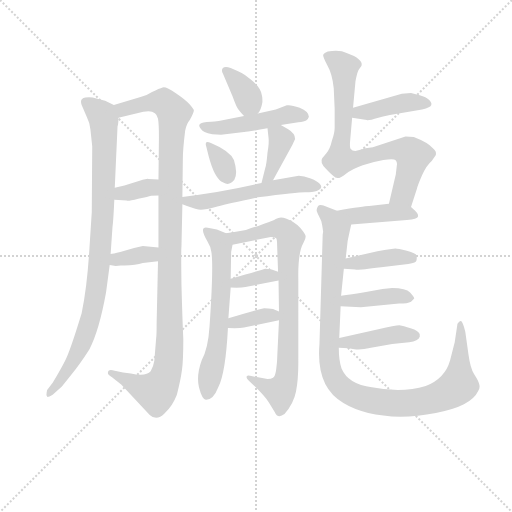
t = 0.00 s
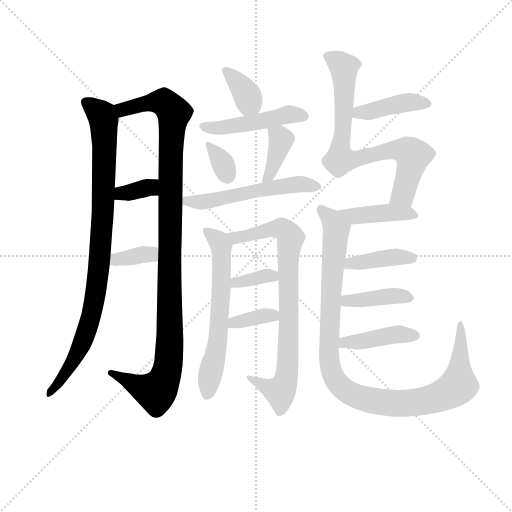
t = 2.77 s
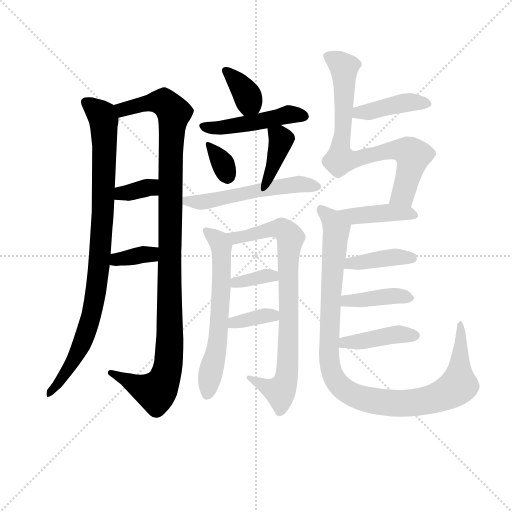
t = 5.54 s
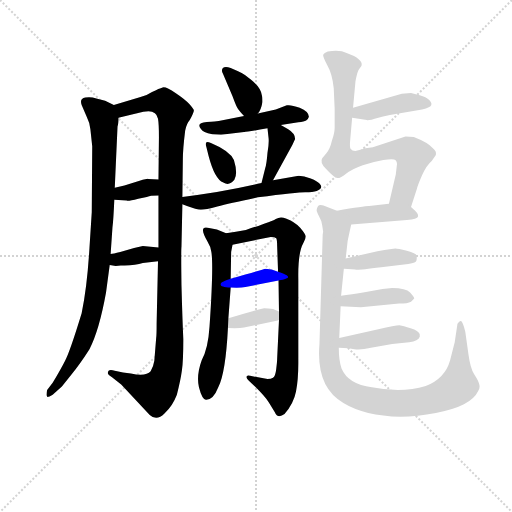
t = 8.31 s
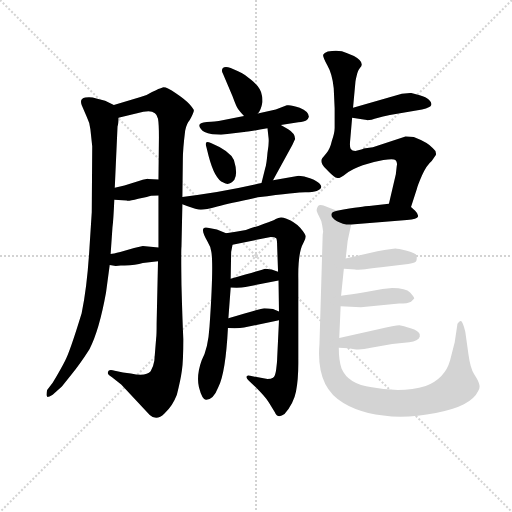
t = 11.08 s
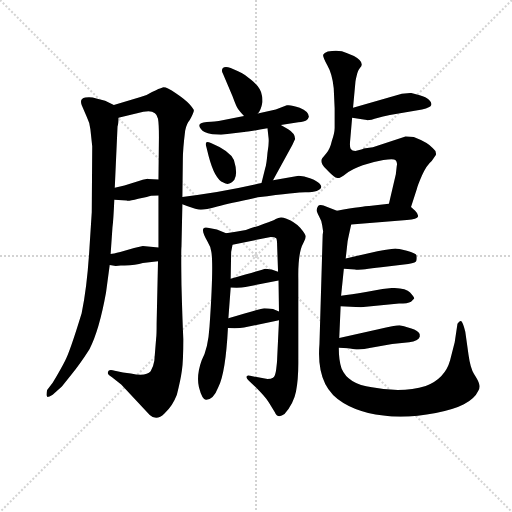
t = 13.85 s

The animated SVG that drew these frames (rendered in a browser with its animation timeline set to each time). Animation: 20 CSS @keyframes rules; one cycle of 13.85 s.

<svg version="1.1" viewBox="0 0 1024 1024" xmlns="http://www.w3.org/2000/svg">
  <g stroke="lightgray" stroke-dasharray="1,1" stroke-width="1" transform="scale(4, 4)">
    <line x1="0" y1="0" x2="256" y2="256"></line>
    <line x1="256" y1="0" x2="0" y2="256"></line>
    <line x1="128" y1="0" x2="128" y2="256"></line>
    <line x1="0" y1="128" x2="256" y2="128"></line>
  </g>
<g transform="scale(0.92, -0.92) translate(60, -900)">
   <style type="text/css">
    @keyframes keyframes0 {
      from {
       stroke: blue;
       stroke-dashoffset: 934;
       stroke-width: 128;
       }
       75% {
       animation-timing-function: step-end;
       stroke: blue;
       stroke-dashoffset: 0;
       stroke-width: 128;
       }
       to {
       stroke: black;
       stroke-width: 1024;
       }
       }
       #make-me-a-hanzi-animation-0 {
         animation: keyframes0 1.010091s both;
         animation-delay: 0.000000s;
         animation-timing-function: linear;
       }
    @keyframes keyframes1 {
      from {
       stroke: blue;
       stroke-dashoffset: 1107;
       stroke-width: 128;
       }
       78% {
       animation-timing-function: step-end;
       stroke: blue;
       stroke-dashoffset: 0;
       stroke-width: 128;
       }
       to {
       stroke: black;
       stroke-width: 1024;
       }
       }
       #make-me-a-hanzi-animation-1 {
         animation: keyframes1 1.150879s both;
         animation-delay: 1.010091s;
         animation-timing-function: linear;
       }
    @keyframes keyframes2 {
      from {
       stroke: blue;
       stroke-dashoffset: 348;
       stroke-width: 128;
       }
       53% {
       animation-timing-function: step-end;
       stroke: blue;
       stroke-dashoffset: 0;
       stroke-width: 128;
       }
       to {
       stroke: black;
       stroke-width: 1024;
       }
       }
       #make-me-a-hanzi-animation-2 {
         animation: keyframes2 0.533203s both;
         animation-delay: 2.160970s;
         animation-timing-function: linear;
       }
    @keyframes keyframes3 {
      from {
       stroke: blue;
       stroke-dashoffset: 355;
       stroke-width: 128;
       }
       54% {
       animation-timing-function: step-end;
       stroke: blue;
       stroke-dashoffset: 0;
       stroke-width: 128;
       }
       to {
       stroke: black;
       stroke-width: 1024;
       }
       }
       #make-me-a-hanzi-animation-3 {
         animation: keyframes3 0.538900s both;
         animation-delay: 2.694173s;
         animation-timing-function: linear;
       }
    @keyframes keyframes4 {
      from {
       stroke: blue;
       stroke-dashoffset: 360;
       stroke-width: 128;
       }
       54% {
       animation-timing-function: step-end;
       stroke: blue;
       stroke-dashoffset: 0;
       stroke-width: 128;
       }
       to {
       stroke: black;
       stroke-width: 1024;
       }
       }
       #make-me-a-hanzi-animation-4 {
         animation: keyframes4 0.542969s both;
         animation-delay: 3.233073s;
         animation-timing-function: linear;
       }
    @keyframes keyframes5 {
      from {
       stroke: blue;
       stroke-dashoffset: 477;
       stroke-width: 128;
       }
       61% {
       animation-timing-function: step-end;
       stroke: blue;
       stroke-dashoffset: 0;
       stroke-width: 128;
       }
       to {
       stroke: black;
       stroke-width: 1024;
       }
       }
       #make-me-a-hanzi-animation-5 {
         animation: keyframes5 0.638184s both;
         animation-delay: 3.776042s;
         animation-timing-function: linear;
       }
    @keyframes keyframes6 {
      from {
       stroke: blue;
       stroke-dashoffset: 328;
       stroke-width: 128;
       }
       52% {
       animation-timing-function: step-end;
       stroke: blue;
       stroke-dashoffset: 0;
       stroke-width: 128;
       }
       to {
       stroke: black;
       stroke-width: 1024;
       }
       }
       #make-me-a-hanzi-animation-6 {
         animation: keyframes6 0.516927s both;
         animation-delay: 4.414225s;
         animation-timing-function: linear;
       }
    @keyframes keyframes7 {
      from {
       stroke: blue;
       stroke-dashoffset: 384;
       stroke-width: 128;
       }
       56% {
       animation-timing-function: step-end;
       stroke: blue;
       stroke-dashoffset: 0;
       stroke-width: 128;
       }
       to {
       stroke: black;
       stroke-width: 1024;
       }
       }
       #make-me-a-hanzi-animation-7 {
         animation: keyframes7 0.562500s both;
         animation-delay: 4.931152s;
         animation-timing-function: linear;
       }
    @keyframes keyframes8 {
      from {
       stroke: blue;
       stroke-dashoffset: 548;
       stroke-width: 128;
       }
       64% {
       animation-timing-function: step-end;
       stroke: blue;
       stroke-dashoffset: 0;
       stroke-width: 128;
       }
       to {
       stroke: black;
       stroke-width: 1024;
       }
       }
       #make-me-a-hanzi-animation-8 {
         animation: keyframes8 0.695964s both;
         animation-delay: 5.493652s;
         animation-timing-function: linear;
       }
    @keyframes keyframes9 {
      from {
       stroke: blue;
       stroke-dashoffset: 620;
       stroke-width: 128;
       }
       67% {
       animation-timing-function: step-end;
       stroke: blue;
       stroke-dashoffset: 0;
       stroke-width: 128;
       }
       to {
       stroke: black;
       stroke-width: 1024;
       }
       }
       #make-me-a-hanzi-animation-9 {
         animation: keyframes9 0.754557s both;
         animation-delay: 6.189616s;
         animation-timing-function: linear;
       }
    @keyframes keyframes10 {
      from {
       stroke: blue;
       stroke-dashoffset: 810;
       stroke-width: 128;
       }
       73% {
       animation-timing-function: step-end;
       stroke: blue;
       stroke-dashoffset: 0;
       stroke-width: 128;
       }
       to {
       stroke: black;
       stroke-width: 1024;
       }
       }
       #make-me-a-hanzi-animation-10 {
         animation: keyframes10 0.909180s both;
         animation-delay: 6.944173s;
         animation-timing-function: linear;
       }
    @keyframes keyframes11 {
      from {
       stroke: blue;
       stroke-dashoffset: 354;
       stroke-width: 128;
       }
       54% {
       animation-timing-function: step-end;
       stroke: blue;
       stroke-dashoffset: 0;
       stroke-width: 128;
       }
       to {
       stroke: black;
       stroke-width: 1024;
       }
       }
       #make-me-a-hanzi-animation-11 {
         animation: keyframes11 0.538086s both;
         animation-delay: 7.853353s;
         animation-timing-function: linear;
       }
    @keyframes keyframes12 {
      from {
       stroke: blue;
       stroke-dashoffset: 357;
       stroke-width: 128;
       }
       54% {
       animation-timing-function: step-end;
       stroke: blue;
       stroke-dashoffset: 0;
       stroke-width: 128;
       }
       to {
       stroke: black;
       stroke-width: 1024;
       }
       }
       #make-me-a-hanzi-animation-12 {
         animation: keyframes12 0.540527s both;
         animation-delay: 8.391439s;
         animation-timing-function: linear;
       }
    @keyframes keyframes13 {
      from {
       stroke: blue;
       stroke-dashoffset: 418;
       stroke-width: 128;
       }
       58% {
       animation-timing-function: step-end;
       stroke: blue;
       stroke-dashoffset: 0;
       stroke-width: 128;
       }
       to {
       stroke: black;
       stroke-width: 1024;
       }
       }
       #make-me-a-hanzi-animation-13 {
         animation: keyframes13 0.590169s both;
         animation-delay: 8.931966s;
         animation-timing-function: linear;
       }
    @keyframes keyframes14 {
      from {
       stroke: blue;
       stroke-dashoffset: 778;
       stroke-width: 128;
       }
       72% {
       animation-timing-function: step-end;
       stroke: blue;
       stroke-dashoffset: 0;
       stroke-width: 128;
       }
       to {
       stroke: black;
       stroke-width: 1024;
       }
       }
       #make-me-a-hanzi-animation-14 {
         animation: keyframes14 0.883138s both;
         animation-delay: 9.522135s;
         animation-timing-function: linear;
       }
    @keyframes keyframes15 {
      from {
       stroke: blue;
       stroke-dashoffset: 403;
       stroke-width: 128;
       }
       57% {
       animation-timing-function: step-end;
       stroke: blue;
       stroke-dashoffset: 0;
       stroke-width: 128;
       }
       to {
       stroke: black;
       stroke-width: 1024;
       }
       }
       #make-me-a-hanzi-animation-15 {
         animation: keyframes15 0.577962s both;
         animation-delay: 10.405273s;
         animation-timing-function: linear;
       }
    @keyframes keyframes16 {
      from {
       stroke: blue;
       stroke-dashoffset: 1065;
       stroke-width: 128;
       }
       78% {
       animation-timing-function: step-end;
       stroke: blue;
       stroke-dashoffset: 0;
       stroke-width: 128;
       }
       to {
       stroke: black;
       stroke-width: 1024;
       }
       }
       #make-me-a-hanzi-animation-16 {
         animation: keyframes16 1.116699s both;
         animation-delay: 10.983236s;
         animation-timing-function: linear;
       }
    @keyframes keyframes17 {
      from {
       stroke: blue;
       stroke-dashoffset: 402;
       stroke-width: 128;
       }
       57% {
       animation-timing-function: step-end;
       stroke: blue;
       stroke-dashoffset: 0;
       stroke-width: 128;
       }
       to {
       stroke: black;
       stroke-width: 1024;
       }
       }
       #make-me-a-hanzi-animation-17 {
         animation: keyframes17 0.577148s both;
         animation-delay: 12.099935s;
         animation-timing-function: linear;
       }
    @keyframes keyframes18 {
      from {
       stroke: blue;
       stroke-dashoffset: 402;
       stroke-width: 128;
       }
       57% {
       animation-timing-function: step-end;
       stroke: blue;
       stroke-dashoffset: 0;
       stroke-width: 128;
       }
       to {
       stroke: black;
       stroke-width: 1024;
       }
       }
       #make-me-a-hanzi-animation-18 {
         animation: keyframes18 0.577148s both;
         animation-delay: 12.677083s;
         animation-timing-function: linear;
       }
    @keyframes keyframes19 {
      from {
       stroke: blue;
       stroke-dashoffset: 420;
       stroke-width: 128;
       }
       58% {
       animation-timing-function: step-end;
       stroke: blue;
       stroke-dashoffset: 0;
       stroke-width: 128;
       }
       to {
       stroke: black;
       stroke-width: 1024;
       }
       }
       #make-me-a-hanzi-animation-19 {
         animation: keyframes19 0.591797s both;
         animation-delay: 13.254232s;
         animation-timing-function: linear;
       }
</style>
<path d="M 187.5 672.0 L 168.5 681.0 L 149.5 686.0 Q 137.5 690.0 125.5 688.0 Q 112.5 686.0 117.5 672.0 L 128.5 646.0 Q 135.5 632.0 136.5 619.0 L 140.5 582.0 L 139.5 439.0 L 134.5 361.0 Q 129.5 277.0 117.5 219.0 Q 91.5 134.0 81.5 116.0 Q 72.5 98.0 54.5 68.0 L 42.5 52.0 Q 39.5 40.0 42.5 38.0 Q 42.5 35.0 54.5 42.0 L 74.5 60.0 L 94.5 85.0 Q 113.5 108.0 134.5 141.0 Q 155.5 181.0 170.5 264.0 L 178.5 324.0 L 180.5 348.0 L 184.5 406.0 Q 186.5 420.0 188.5 466.0 L 189.5 492.0 L 195.5 625.0 Q 197.5 630.0 197.5 644.0 C 199.5 666.0 199.5 666.0 187.5 672.0 Z" fill="lightgray"></path> 
<path d="M 336.5 472.0 L 337.5 555.0 Q 337.5 575.0 342.5 616.0 Q 345.5 631.0 352.5 639.0 Q 361.5 656.0 361.5 660.0 Q 361.5 663.0 351.5 674.0 Q 342.5 684.0 321.5 698.0 Q 301.5 712.0 293.5 710.0 Q 286.5 708.0 270.5 700.0 Q 260.5 693.0 245.5 689.0 L 187.5 672.0 C 158.5 664.0 168.5 637.0 197.5 644.0 L 251.5 657.0 Q 279.5 663.0 283.5 642.0 Q 285.5 631.0 285.5 602.0 L 284.5 510.0 L 284.5 475.0 L 284.5 362.0 L 283.5 332.0 L 280.5 196.0 Q 280.5 171.0 279.5 165.0 L 275.5 116.0 Q 273.5 103.0 267.5 93.0 Q 257.5 81.0 224.5 88.0 L 207.5 90.0 L 189.5 94.0 Q 174.5 99.0 174.5 89.0 Q 174.5 85.0 183.5 80.0 L 203.5 64.0 L 265.5 -2.0 Q 280.5 -16.0 297.5 1.0 Q 315.5 18.0 324.5 42.0 Q 332.5 73.0 335.5 95.0 Q 338.5 116.0 338.5 163.0 Q 336.5 205.0 334.5 280.0 Q 333.5 355.0 334.5 364.0 L 336.5 456.0 L 336.5 472.0 Z" fill="lightgray"></path> 
<path d="M 188.5 466.0 L 215.5 464.0 Q 217.5 462.0 240.5 468.0 Q 264.5 473.0 266.5 474.0 Q 268.5 475.0 284.5 475.0 C 314.5 475.0 314.5 509.0 284.5 510.0 L 262.5 511.0 Q 261.5 512.0 243.5 507.0 L 210.5 497.0 L 189.5 492.0 C 160.5 485.0 158.5 468.0 188.5 466.0 Z" fill="lightgray"></path> 
<path d="M 178.5 324.0 L 191.5 322.0 L 202.5 323.0 Q 232.5 322.0 250.5 328.0 L 283.5 332.0 C 313.5 336.0 314.5 359.0 284.5 362.0 L 250.5 365.0 L 231.5 361.0 L 201.5 352.0 Q 185.5 348.0 180.5 348.0 C 150.5 345.0 148.5 329.0 178.5 324.0 Z" fill="lightgray"></path> 
<path d="M 500.5 653.0 Q 507.5 660.0 510.5 678.0 Q 510.5 689.0 509.5 692.0 Q 507.5 709.0 486.5 726.0 L 472.5 737.0 Q 468.5 740.0 457.5 745.0 L 441.5 752.0 Q 429.5 757.0 424.5 752.0 Q 420.5 747.0 424.5 740.0 L 445.5 691.0 Q 453.5 669.0 457.5 663.0 Q 461.5 657.0 470.5 648.0 C 484.5 633.0 484.5 633.0 500.5 653.0 Z" fill="lightgray"></path> 
<path d="M 550.5 628.0 L 588.5 634.0 Q 601.5 636.0 605.5 638.0 Q 609.5 639.0 611.5 646.0 Q 611.5 658.0 591.5 666.0 Q 571.5 673.0 563.5 671.0 L 539.5 662.0 L 500.5 653.0 L 470.5 648.0 L 415.5 637.0 Q 395.5 635.0 389.5 635.0 Q 365.5 633.0 376.5 620.0 Q 380.5 612.0 401.5 608.0 L 420.5 607.0 L 470.5 613.0 Q 471.5 612.0 521.5 621.0 L 550.5 628.0 Z" fill="lightgray"></path> 
<path d="M 398.5 589.0 Q 383.5 596.0 388.5 581.0 L 393.5 561.0 Q 406.5 511.0 425.5 503.0 Q 438.5 495.0 449.5 509.0 Q 457.5 523.0 448.5 552.0 Q 439.5 572.0 398.5 589.0 Z" fill="lightgray"></path> 
<path d="M 533.5 508.0 L 575.5 585.0 L 581.5 598.0 Q 581.5 610.0 566.5 619.0 L 550.5 628.0 C 524.5 643.0 518.5 646.0 521.5 621.0 L 523.5 603.0 Q 525.5 590.0 521.5 568.0 Q 519.5 543.0 516.5 534.0 L 508.5 502.0 C 501.5 473.0 519.5 482.0 533.5 508.0 Z" fill="lightgray"></path> 
<path d="M 336.5 456.0 L 346.5 452.0 Q 367.5 444.0 376.5 444.0 Q 386.5 444.0 412.5 451.0 Q 438.5 458.0 500.5 471.0 Q 586.5 482.0 603.5 482.0 Q 620.5 482.0 628.5 485.0 Q 644.5 491.0 634.5 501.0 Q 630.5 506.0 615.5 512.0 Q 600.5 518.0 589.5 518.0 L 533.5 508.0 L 508.5 502.0 Q 418.5 481.0 336.5 472.0 C 306.5 469.0 308.5 467.0 336.5 456.0 Z" fill="lightgray"></path> 
<path d="M 436.5 208.0 L 441.5 275.0 L 441.5 294.0 L 442.5 352.0 L 445.5 368.0 C 448.5 386.0 448.5 386.0 431.5 393.0 L 411.5 401.0 Q 404.5 403.0 391.5 405.0 Q 371.5 409.0 390.5 376.0 Q 398.5 363.0 399.5 352.0 Q 404.5 322.0 395.5 190.0 Q 392.5 142.0 378.5 117.0 Q 366.5 84.0 372.5 58.0 Q 379.5 31.0 387.5 31.0 Q 403.5 30.0 414.5 58.0 Q 430.5 89.0 435.5 187.0 L 436.5 208.0 Z" fill="lightgray"></path> 
<path d="M 545.5 290.0 L 546.5 223.0 L 546.5 204.0 L 542.5 120.0 Q 542.5 114.0 540.5 98.0 Q 538.5 81.0 533.5 79.0 Q 529.5 76.0 521.5 76.0 L 483.5 83.0 Q 478.5 85.0 476.5 82.0 Q 474.5 78.0 480.5 73.0 Q 515.5 40.0 524.5 25.0 L 537.5 4.0 Q 543.5 -11.0 558.5 0.0 Q 578.5 23.0 583.5 49.0 Q 588.5 75.0 588.5 110.0 L 588.5 294.0 Q 587.5 351.0 599.5 372.0 Q 604.5 380.0 604.5 386.0 Q 604.5 391.0 592.5 405.0 Q 580.5 418.0 561.5 425.0 Q 549.5 430.0 539.5 424.0 Q 529.5 418.0 474.5 400.0 Q 452.5 396.0 431.5 393.0 C 401.5 389.0 416.5 362.0 445.5 368.0 L 528.5 385.0 Q 537.5 385.0 540.5 382.0 Q 542.5 379.0 542.5 365.0 L 544.5 309.0 L 545.5 290.0 Z" fill="lightgray"></path> 
<path d="M 441.5 275.0 Q 462.5 274.0 473.5 276.0 L 545.5 290.0 C 574.5 296.0 572.5 299.0 544.5 309.0 L 530.5 314.0 Q 519.5 316.0 516.5 316.0 Q 514.5 315.0 441.5 294.0 C 412.5 286.0 411.5 276.0 441.5 275.0 Z" fill="lightgray"></path> 
<path d="M 546.5 223.0 L 533.5 228.0 Q 522.5 230.0 514.5 230.0 Q 506.5 229.0 436.5 208.0 C 407.5 199.0 405.5 188.0 435.5 187.0 Q 459.5 186.0 470.5 188.0 L 546.5 204.0 C 575.5 210.0 574.5 212.0 546.5 223.0 Z" fill="lightgray"></path> 
<path d="M 705.5 644.0 L 737.5 639.0 Q 739.5 637.0 762.5 644.0 Q 785.5 650.0 787.5 650.0 L 857.5 662.0 Q 876.5 667.0 877.5 672.0 Q 879.5 676.0 872.5 683.0 Q 866.5 689.0 852.5 693.0 L 833.5 698.0 L 813.5 696.0 L 707.5 666.0 C 678.5 658.0 675.5 649.0 705.5 644.0 Z" fill="lightgray"></path> 
<path d="M 802.5 539.0 L 800.5 521.0 L 785.5 457.0 C 778.5 428.0 824.5 421.0 833.5 450.0 L 846.5 490.0 Q 847.5 496.0 857.5 519.0 Q 867.5 541.0 878.5 550.0 L 887.5 563.0 Q 889.5 571.0 880.5 578.0 Q 870.5 590.0 839.5 602.0 L 821.5 603.0 L 750.5 580.0 L 730.5 577.0 Q 729.5 576.0 725.5 575.0 L 712.5 572.0 Q 705.5 572.0 702.5 576.0 Q 699.5 580.0 701.5 598.0 L 705.5 644.0 L 707.5 666.0 L 712.5 720.0 Q 712.5 724.0 715.5 736.0 Q 718.5 748.0 722.5 752.0 Q 734.5 764.0 709.5 778.0 L 693.5 785.0 Q 679.5 792.0 652.5 788.0 Q 644.5 785.0 642.5 781.0 Q 641.5 777.0 651.5 758.0 Q 662.5 739.0 665.5 708.0 L 667.5 664.0 L 667.5 622.0 Q 667.5 612.0 661.5 594.0 Q 657.5 576.0 649.5 567.0 L 640.5 556.0 Q 634.5 547.0 648.5 533.0 Q 662.5 518.0 669.5 514.0 Q 677.5 510.0 691.5 522.0 Q 705.5 533.0 728.5 541.0 Q 751.5 548.0 773.5 552.0 Q 795.5 556.0 799.5 552.0 Q 804.5 547.0 802.5 539.0 Z" fill="lightgray"></path> 
<path d="M 785.5 457.0 L 742.5 452.0 Q 738.5 453.0 672.5 442.0 C 642.5 437.0 673.5 410.0 703.5 412.0 L 824.5 422.0 Q 847.5 424.0 848.5 429.0 Q 850.5 434.0 842.5 442.0 L 833.5 450.0 C 820.5 461.0 815.5 460.0 785.5 457.0 Z" fill="lightgray"></path> 
<path d="M 672.5 442.0 L 651.5 450.0 Q 635.5 458.0 631.5 452.0 Q 627.5 445.0 628.5 442.0 Q 628.5 440.0 633.5 430.0 Q 639.5 420.0 640.5 410.0 L 642.5 396.0 L 641.5 390.0 L 634.5 152.0 Q 626.5 58.0 686.5 24.0 Q 732.5 -4.0 810.5 -6.0 Q 847.5 -6.0 887.5 2.0 Q 927.5 10.0 948.5 21.0 Q 972.5 34.0 979.5 50.0 Q 984.5 58.0 981.5 66.0 Q 979.5 73.0 970.5 87.0 Q 962.5 100.0 958.5 129.0 L 951.5 179.0 Q 946.5 199.0 942.5 202.0 Q 939.5 204.0 934.5 196.0 L 928.5 156.0 L 918.5 117.0 Q 907.5 77.0 865.5 61.0 Q 814.5 45.0 748.5 58.0 Q 696.5 65.0 682.5 99.0 Q 676.5 116.0 676.5 144.0 L 677.5 165.0 L 680.5 234.0 L 681.5 257.0 L 687.5 316.0 L 691.5 338.0 L 695.5 374.0 Q 695.5 376.0 703.5 412.0 C 707.5 428.0 700.5 431.0 672.5 442.0 Z" fill="lightgray"></path> 
<path d="M 687.5 316.0 L 712.5 314.0 Q 713.5 312.0 768.5 319.0 L 827.5 326.0 Q 845.5 328.0 845.5 334.0 Q 846.5 340.0 845.5 345.0 Q 844.5 349.0 824.5 355.0 Q 804.5 360.0 799.5 360.0 Q 794.5 360.0 760.5 354.0 L 691.5 338.0 C 662.5 331.0 657.5 318.0 687.5 316.0 Z" fill="lightgray"></path> 
<path d="M 680.5 234.0 L 724.5 232.0 L 807.5 240.0 Q 826.5 240.0 833.5 244.0 L 840.5 251.0 Q 840.5 254.0 831.5 264.0 Q 822.5 274.0 792.5 274.0 L 771.5 272.0 L 735.5 265.0 Q 702.5 259.0 681.5 257.0 C 651.5 254.0 650.5 235.0 680.5 234.0 Z" fill="lightgray"></path> 
<path d="M 676.5 144.0 L 697.5 143.0 L 710.5 141.0 Q 724.5 139.0 746.5 144.0 L 792.5 152.0 L 829.5 156.0 Q 849.5 159.0 852.5 168.0 L 852.5 173.0 Q 850.5 184.0 808.5 193.0 Q 799.5 193.0 762.5 184.0 L 677.5 165.0 C 648.5 158.0 646.5 145.0 676.5 144.0 Z" fill="lightgray"></path> 
      <clipPath id="make-me-a-hanzi-clip-0">
      <path d="M 187.5 672.0 L 168.5 681.0 L 149.5 686.0 Q 137.5 690.0 125.5 688.0 Q 112.5 686.0 117.5 672.0 L 128.5 646.0 Q 135.5 632.0 136.5 619.0 L 140.5 582.0 L 139.5 439.0 L 134.5 361.0 Q 129.5 277.0 117.5 219.0 Q 91.5 134.0 81.5 116.0 Q 72.5 98.0 54.5 68.0 L 42.5 52.0 Q 39.5 40.0 42.5 38.0 Q 42.5 35.0 54.5 42.0 L 74.5 60.0 L 94.5 85.0 Q 113.5 108.0 134.5 141.0 Q 155.5 181.0 170.5 264.0 L 178.5 324.0 L 180.5 348.0 L 184.5 406.0 Q 186.5 420.0 188.5 466.0 L 189.5 492.0 L 195.5 625.0 Q 197.5 630.0 197.5 644.0 C 199.5 666.0 199.5 666.0 187.5 672.0 Z" fill="lightgray"></path>
      </clipPath>
      <path clip-path="url(#make-me-a-hanzi-clip-0)" d="M 125.5 678.0 L 156.5 654.0 L 165.5 639.0 L 164.5 438.0 L 155.5 319.0 L 138.5 211.0 L 122.5 164.0 L 88.5 98.0 L 46.5 45.0 " fill="none" id="make-me-a-hanzi-animation-0" stroke-dasharray="806 1612" stroke-linecap="round"></path>

      <clipPath id="make-me-a-hanzi-clip-1">
      <path d="M 336.5 472.0 L 337.5 555.0 Q 337.5 575.0 342.5 616.0 Q 345.5 631.0 352.5 639.0 Q 361.5 656.0 361.5 660.0 Q 361.5 663.0 351.5 674.0 Q 342.5 684.0 321.5 698.0 Q 301.5 712.0 293.5 710.0 Q 286.5 708.0 270.5 700.0 Q 260.5 693.0 245.5 689.0 L 187.5 672.0 C 158.5 664.0 168.5 637.0 197.5 644.0 L 251.5 657.0 Q 279.5 663.0 283.5 642.0 Q 285.5 631.0 285.5 602.0 L 284.5 510.0 L 284.5 475.0 L 284.5 362.0 L 283.5 332.0 L 280.5 196.0 Q 280.5 171.0 279.5 165.0 L 275.5 116.0 Q 273.5 103.0 267.5 93.0 Q 257.5 81.0 224.5 88.0 L 207.5 90.0 L 189.5 94.0 Q 174.5 99.0 174.5 89.0 Q 174.5 85.0 183.5 80.0 L 203.5 64.0 L 265.5 -2.0 Q 280.5 -16.0 297.5 1.0 Q 315.5 18.0 324.5 42.0 Q 332.5 73.0 335.5 95.0 Q 338.5 116.0 338.5 163.0 Q 336.5 205.0 334.5 280.0 Q 333.5 355.0 334.5 364.0 L 336.5 456.0 L 336.5 472.0 Z" fill="lightgray"></path>
      </clipPath>
      <path clip-path="url(#make-me-a-hanzi-clip-1)" d="M 196.5 667.0 L 207.5 662.0 L 288.5 679.0 L 297.5 677.0 L 318.5 653.0 L 310.5 533.0 L 309.5 154.0 L 303.5 94.0 L 278.5 48.0 L 183.5 89.0 " fill="none" id="make-me-a-hanzi-animation-1" stroke-dasharray="979 1958" stroke-linecap="round"></path>

      <clipPath id="make-me-a-hanzi-clip-2">
      <path d="M 188.5 466.0 L 215.5 464.0 Q 217.5 462.0 240.5 468.0 Q 264.5 473.0 266.5 474.0 Q 268.5 475.0 284.5 475.0 C 314.5 475.0 314.5 509.0 284.5 510.0 L 262.5 511.0 Q 261.5 512.0 243.5 507.0 L 210.5 497.0 L 189.5 492.0 C 160.5 485.0 158.5 468.0 188.5 466.0 Z" fill="lightgray"></path>
      </clipPath>
      <path clip-path="url(#make-me-a-hanzi-clip-2)" d="M 195.5 472.0 L 204.5 480.0 L 266.5 493.0 L 278.5 481.0 " fill="none" id="make-me-a-hanzi-animation-2" stroke-dasharray="220 440" stroke-linecap="round"></path>

      <clipPath id="make-me-a-hanzi-clip-3">
      <path d="M 178.5 324.0 L 191.5 322.0 L 202.5 323.0 Q 232.5 322.0 250.5 328.0 L 283.5 332.0 C 313.5 336.0 314.5 359.0 284.5 362.0 L 250.5 365.0 L 231.5 361.0 L 201.5 352.0 Q 185.5 348.0 180.5 348.0 C 150.5 345.0 148.5 329.0 178.5 324.0 Z" fill="lightgray"></path>
      </clipPath>
      <path clip-path="url(#make-me-a-hanzi-clip-3)" d="M 185.5 329.0 L 193.5 336.0 L 264.5 347.0 L 278.5 355.0 " fill="none" id="make-me-a-hanzi-animation-3" stroke-dasharray="227 454" stroke-linecap="round"></path>

      <clipPath id="make-me-a-hanzi-clip-4">
      <path d="M 500.5 653.0 Q 507.5 660.0 510.5 678.0 Q 510.5 689.0 509.5 692.0 Q 507.5 709.0 486.5 726.0 L 472.5 737.0 Q 468.5 740.0 457.5 745.0 L 441.5 752.0 Q 429.5 757.0 424.5 752.0 Q 420.5 747.0 424.5 740.0 L 445.5 691.0 Q 453.5 669.0 457.5 663.0 Q 461.5 657.0 470.5 648.0 C 484.5 633.0 484.5 633.0 500.5 653.0 Z" fill="lightgray"></path>
      </clipPath>
      <path clip-path="url(#make-me-a-hanzi-clip-4)" d="M 430.5 746.0 L 473.5 700.0 L 481.5 679.0 L 476.5 661.0 " fill="none" id="make-me-a-hanzi-animation-4" stroke-dasharray="232 464" stroke-linecap="round"></path>

      <clipPath id="make-me-a-hanzi-clip-5">
      <path d="M 550.5 628.0 L 588.5 634.0 Q 601.5 636.0 605.5 638.0 Q 609.5 639.0 611.5 646.0 Q 611.5 658.0 591.5 666.0 Q 571.5 673.0 563.5 671.0 L 539.5 662.0 L 500.5 653.0 L 470.5 648.0 L 415.5 637.0 Q 395.5 635.0 389.5 635.0 Q 365.5 633.0 376.5 620.0 Q 380.5 612.0 401.5 608.0 L 420.5 607.0 L 470.5 613.0 Q 471.5 612.0 521.5 621.0 L 550.5 628.0 Z" fill="lightgray"></path>
      </clipPath>
      <path clip-path="url(#make-me-a-hanzi-clip-5)" d="M 383.5 627.0 L 416.5 622.0 L 507.5 635.0 L 568.5 651.0 L 600.5 648.0 " fill="none" id="make-me-a-hanzi-animation-5" stroke-dasharray="349 698" stroke-linecap="round"></path>

      <clipPath id="make-me-a-hanzi-clip-6">
      <path d="M 398.5 589.0 Q 383.5 596.0 388.5 581.0 L 393.5 561.0 Q 406.5 511.0 425.5 503.0 Q 438.5 495.0 449.5 509.0 Q 457.5 523.0 448.5 552.0 Q 439.5 572.0 398.5 589.0 Z" fill="lightgray"></path>
      </clipPath>
      <path clip-path="url(#make-me-a-hanzi-clip-6)" d="M 398.5 578.0 L 421.5 550.0 L 434.5 517.0 " fill="none" id="make-me-a-hanzi-animation-6" stroke-dasharray="200 400" stroke-linecap="round"></path>

      <clipPath id="make-me-a-hanzi-clip-7">
      <path d="M 533.5 508.0 L 575.5 585.0 L 581.5 598.0 Q 581.5 610.0 566.5 619.0 L 550.5 628.0 C 524.5 643.0 518.5 646.0 521.5 621.0 L 523.5 603.0 Q 525.5 590.0 521.5 568.0 Q 519.5 543.0 516.5 534.0 L 508.5 502.0 C 501.5 473.0 519.5 482.0 533.5 508.0 Z" fill="lightgray"></path>
      </clipPath>
      <path clip-path="url(#make-me-a-hanzi-clip-7)" d="M 530.5 617.0 L 551.5 597.0 L 526.5 520.0 L 514.5 506.0 " fill="none" id="make-me-a-hanzi-animation-7" stroke-dasharray="256 512" stroke-linecap="round"></path>

      <clipPath id="make-me-a-hanzi-clip-8">
      <path d="M 336.5 456.0 L 346.5 452.0 Q 367.5 444.0 376.5 444.0 Q 386.5 444.0 412.5 451.0 Q 438.5 458.0 500.5 471.0 Q 586.5 482.0 603.5 482.0 Q 620.5 482.0 628.5 485.0 Q 644.5 491.0 634.5 501.0 Q 630.5 506.0 615.5 512.0 Q 600.5 518.0 589.5 518.0 L 533.5 508.0 L 508.5 502.0 Q 418.5 481.0 336.5 472.0 C 306.5 469.0 308.5 467.0 336.5 456.0 Z" fill="lightgray"></path>
      </clipPath>
      <path clip-path="url(#make-me-a-hanzi-clip-8)" d="M 344.5 468.0 L 347.5 463.0 L 373.5 460.0 L 585.5 500.0 L 629.5 494.0 " fill="none" id="make-me-a-hanzi-animation-8" stroke-dasharray="420 840" stroke-linecap="round"></path>

      <clipPath id="make-me-a-hanzi-clip-9">
      <path d="M 436.5 208.0 L 441.5 275.0 L 441.5 294.0 L 442.5 352.0 L 445.5 368.0 C 448.5 386.0 448.5 386.0 431.5 393.0 L 411.5 401.0 Q 404.5 403.0 391.5 405.0 Q 371.5 409.0 390.5 376.0 Q 398.5 363.0 399.5 352.0 Q 404.5 322.0 395.5 190.0 Q 392.5 142.0 378.5 117.0 Q 366.5 84.0 372.5 58.0 Q 379.5 31.0 387.5 31.0 Q 403.5 30.0 414.5 58.0 Q 430.5 89.0 435.5 187.0 L 436.5 208.0 Z" fill="lightgray"></path>
      </clipPath>
      <path clip-path="url(#make-me-a-hanzi-clip-9)" d="M 392.5 390.0 L 416.5 375.0 L 422.5 316.0 L 413.5 158.0 L 390.5 42.0 " fill="none" id="make-me-a-hanzi-animation-9" stroke-dasharray="492 984" stroke-linecap="round"></path>

      <clipPath id="make-me-a-hanzi-clip-10">
      <path d="M 545.5 290.0 L 546.5 223.0 L 546.5 204.0 L 542.5 120.0 Q 542.5 114.0 540.5 98.0 Q 538.5 81.0 533.5 79.0 Q 529.5 76.0 521.5 76.0 L 483.5 83.0 Q 478.5 85.0 476.5 82.0 Q 474.5 78.0 480.5 73.0 Q 515.5 40.0 524.5 25.0 L 537.5 4.0 Q 543.5 -11.0 558.5 0.0 Q 578.5 23.0 583.5 49.0 Q 588.5 75.0 588.5 110.0 L 588.5 294.0 Q 587.5 351.0 599.5 372.0 Q 604.5 380.0 604.5 386.0 Q 604.5 391.0 592.5 405.0 Q 580.5 418.0 561.5 425.0 Q 549.5 430.0 539.5 424.0 Q 529.5 418.0 474.5 400.0 Q 452.5 396.0 431.5 393.0 C 401.5 389.0 416.5 362.0 445.5 368.0 L 528.5 385.0 Q 537.5 385.0 540.5 382.0 Q 542.5 379.0 542.5 365.0 L 544.5 309.0 L 545.5 290.0 Z" fill="lightgray"></path>
      </clipPath>
      <path clip-path="url(#make-me-a-hanzi-clip-10)" d="M 439.5 389.0 L 463.5 384.0 L 551.5 403.0 L 564.5 394.0 L 571.5 379.0 L 561.5 73.0 L 548.5 49.0 L 480.5 78.0 " fill="none" id="make-me-a-hanzi-animation-10" stroke-dasharray="682 1364" stroke-linecap="round"></path>

      <clipPath id="make-me-a-hanzi-clip-11">
      <path d="M 441.5 275.0 Q 462.5 274.0 473.5 276.0 L 545.5 290.0 C 574.5 296.0 572.5 299.0 544.5 309.0 L 530.5 314.0 Q 519.5 316.0 516.5 316.0 Q 514.5 315.0 441.5 294.0 C 412.5 286.0 411.5 276.0 441.5 275.0 Z" fill="lightgray"></path>
      </clipPath>
      <path clip-path="url(#make-me-a-hanzi-clip-11)" d="M 448.5 280.0 L 455.5 289.0 L 499.5 297.0 L 531.5 301.0 L 537.5 294.0 " fill="none" id="make-me-a-hanzi-animation-11" stroke-dasharray="226 452" stroke-linecap="round"></path>

      <clipPath id="make-me-a-hanzi-clip-12">
      <path d="M 546.5 223.0 L 533.5 228.0 Q 522.5 230.0 514.5 230.0 Q 506.5 229.0 436.5 208.0 C 407.5 199.0 405.5 188.0 435.5 187.0 Q 459.5 186.0 470.5 188.0 L 546.5 204.0 C 575.5 210.0 574.5 212.0 546.5 223.0 Z" fill="lightgray"></path>
      </clipPath>
      <path clip-path="url(#make-me-a-hanzi-clip-12)" d="M 442.5 192.0 L 450.5 202.0 L 515.5 214.0 L 537.5 209.0 " fill="none" id="make-me-a-hanzi-animation-12" stroke-dasharray="229 458" stroke-linecap="round"></path>

      <clipPath id="make-me-a-hanzi-clip-13">
      <path d="M 705.5 644.0 L 737.5 639.0 Q 739.5 637.0 762.5 644.0 Q 785.5 650.0 787.5 650.0 L 857.5 662.0 Q 876.5 667.0 877.5 672.0 Q 879.5 676.0 872.5 683.0 Q 866.5 689.0 852.5 693.0 L 833.5 698.0 L 813.5 696.0 L 707.5 666.0 C 678.5 658.0 675.5 649.0 705.5 644.0 Z" fill="lightgray"></path>
      </clipPath>
      <path clip-path="url(#make-me-a-hanzi-clip-13)" d="M 711.5 649.0 L 720.5 656.0 L 811.5 675.0 L 869.5 675.0 " fill="none" id="make-me-a-hanzi-animation-13" stroke-dasharray="290 580" stroke-linecap="round"></path>

      <clipPath id="make-me-a-hanzi-clip-14">
      <path d="M 802.5 539.0 L 800.5 521.0 L 785.5 457.0 C 778.5 428.0 824.5 421.0 833.5 450.0 L 846.5 490.0 Q 847.5 496.0 857.5 519.0 Q 867.5 541.0 878.5 550.0 L 887.5 563.0 Q 889.5 571.0 880.5 578.0 Q 870.5 590.0 839.5 602.0 L 821.5 603.0 L 750.5 580.0 L 730.5 577.0 Q 729.5 576.0 725.5 575.0 L 712.5 572.0 Q 705.5 572.0 702.5 576.0 Q 699.5 580.0 701.5 598.0 L 705.5 644.0 L 707.5 666.0 L 712.5 720.0 Q 712.5 724.0 715.5 736.0 Q 718.5 748.0 722.5 752.0 Q 734.5 764.0 709.5 778.0 L 693.5 785.0 Q 679.5 792.0 652.5 788.0 Q 644.5 785.0 642.5 781.0 Q 641.5 777.0 651.5 758.0 Q 662.5 739.0 665.5 708.0 L 667.5 664.0 L 667.5 622.0 Q 667.5 612.0 661.5 594.0 Q 657.5 576.0 649.5 567.0 L 640.5 556.0 Q 634.5 547.0 648.5 533.0 Q 662.5 518.0 669.5 514.0 Q 677.5 510.0 691.5 522.0 Q 705.5 533.0 728.5 541.0 Q 751.5 548.0 773.5 552.0 Q 795.5 556.0 799.5 552.0 Q 804.5 547.0 802.5 539.0 Z" fill="lightgray"></path>
      </clipPath>
      <path clip-path="url(#make-me-a-hanzi-clip-14)" d="M 651.5 779.0 L 688.5 750.0 L 679.5 553.0 L 715.5 554.0 L 791.5 574.0 L 824.5 572.0 L 834.5 565.0 L 833.5 539.0 L 816.5 478.0 L 792.5 462.0 " fill="none" id="make-me-a-hanzi-animation-14" stroke-dasharray="650 1300" stroke-linecap="round"></path>

      <clipPath id="make-me-a-hanzi-clip-15">
      <path d="M 785.5 457.0 L 742.5 452.0 Q 738.5 453.0 672.5 442.0 C 642.5 437.0 673.5 410.0 703.5 412.0 L 824.5 422.0 Q 847.5 424.0 848.5 429.0 Q 850.5 434.0 842.5 442.0 L 833.5 450.0 C 820.5 461.0 815.5 460.0 785.5 457.0 Z" fill="lightgray"></path>
      </clipPath>
      <path clip-path="url(#make-me-a-hanzi-clip-15)" d="M 694.5 434.0 L 710.5 430.0 L 788.5 438.0 L 840.5 433.0 " fill="none" id="make-me-a-hanzi-animation-15" stroke-dasharray="275 550" stroke-linecap="round"></path>

      <clipPath id="make-me-a-hanzi-clip-16">
      <path d="M 672.5 442.0 L 651.5 450.0 Q 635.5 458.0 631.5 452.0 Q 627.5 445.0 628.5 442.0 Q 628.5 440.0 633.5 430.0 Q 639.5 420.0 640.5 410.0 L 642.5 396.0 L 641.5 390.0 L 634.5 152.0 Q 626.5 58.0 686.5 24.0 Q 732.5 -4.0 810.5 -6.0 Q 847.5 -6.0 887.5 2.0 Q 927.5 10.0 948.5 21.0 Q 972.5 34.0 979.5 50.0 Q 984.5 58.0 981.5 66.0 Q 979.5 73.0 970.5 87.0 Q 962.5 100.0 958.5 129.0 L 951.5 179.0 Q 946.5 199.0 942.5 202.0 Q 939.5 204.0 934.5 196.0 L 928.5 156.0 L 918.5 117.0 Q 907.5 77.0 865.5 61.0 Q 814.5 45.0 748.5 58.0 Q 696.5 65.0 682.5 99.0 Q 676.5 116.0 676.5 144.0 L 677.5 165.0 L 680.5 234.0 L 681.5 257.0 L 687.5 316.0 L 691.5 338.0 L 695.5 374.0 Q 695.5 376.0 703.5 412.0 C 707.5 428.0 700.5 431.0 672.5 442.0 Z" fill="lightgray"></path>
      </clipPath>
      <path clip-path="url(#make-me-a-hanzi-clip-16)" d="M 638.5 445.0 L 671.5 402.0 L 654.5 123.0 L 659.5 94.0 L 684.5 55.0 L 727.5 34.0 L 803.5 23.0 L 859.5 27.0 L 917.5 48.0 L 936.5 63.0 L 940.5 196.0 " fill="none" id="make-me-a-hanzi-animation-16" stroke-dasharray="937 1874" stroke-linecap="round"></path>

      <clipPath id="make-me-a-hanzi-clip-17">
      <path d="M 687.5 316.0 L 712.5 314.0 Q 713.5 312.0 768.5 319.0 L 827.5 326.0 Q 845.5 328.0 845.5 334.0 Q 846.5 340.0 845.5 345.0 Q 844.5 349.0 824.5 355.0 Q 804.5 360.0 799.5 360.0 Q 794.5 360.0 760.5 354.0 L 691.5 338.0 C 662.5 331.0 657.5 318.0 687.5 316.0 Z" fill="lightgray"></path>
      </clipPath>
      <path clip-path="url(#make-me-a-hanzi-clip-17)" d="M 694.5 320.0 L 702.5 328.0 L 743.5 334.0 L 836.5 340.0 " fill="none" id="make-me-a-hanzi-animation-17" stroke-dasharray="274 548" stroke-linecap="round"></path>

      <clipPath id="make-me-a-hanzi-clip-18">
      <path d="M 680.5 234.0 L 724.5 232.0 L 807.5 240.0 Q 826.5 240.0 833.5 244.0 L 840.5 251.0 Q 840.5 254.0 831.5 264.0 Q 822.5 274.0 792.5 274.0 L 771.5 272.0 L 735.5 265.0 Q 702.5 259.0 681.5 257.0 C 651.5 254.0 650.5 235.0 680.5 234.0 Z" fill="lightgray"></path>
      </clipPath>
      <path clip-path="url(#make-me-a-hanzi-clip-18)" d="M 688.5 239.0 L 693.5 246.0 L 768.5 254.0 L 830.5 254.0 " fill="none" id="make-me-a-hanzi-animation-18" stroke-dasharray="274 548" stroke-linecap="round"></path>

      <clipPath id="make-me-a-hanzi-clip-19">
      <path d="M 676.5 144.0 L 697.5 143.0 L 710.5 141.0 Q 724.5 139.0 746.5 144.0 L 792.5 152.0 L 829.5 156.0 Q 849.5 159.0 852.5 168.0 L 852.5 173.0 Q 850.5 184.0 808.5 193.0 Q 799.5 193.0 762.5 184.0 L 677.5 165.0 C 648.5 158.0 646.5 145.0 676.5 144.0 Z" fill="lightgray"></path>
      </clipPath>
      <path clip-path="url(#make-me-a-hanzi-clip-19)" d="M 682.5 149.0 L 689.5 156.0 L 736.5 159.0 L 777.5 170.0 L 842.5 171.0 " fill="none" id="make-me-a-hanzi-animation-19" stroke-dasharray="292 584" stroke-linecap="round"></path>

</g>
</svg>
